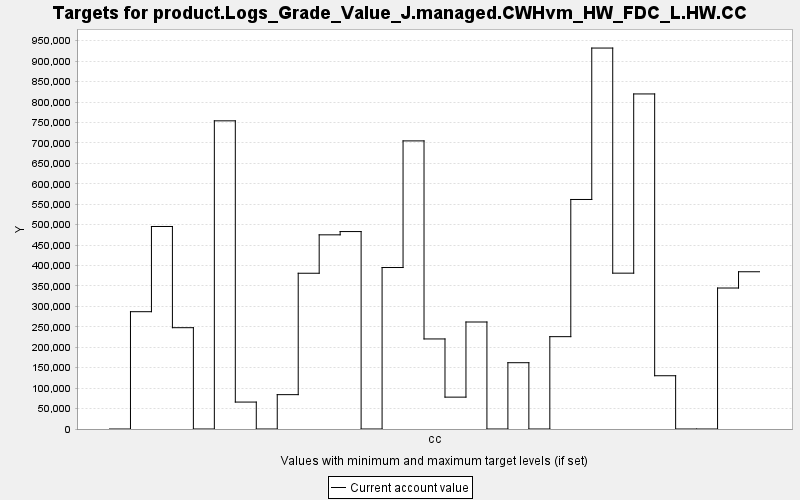

Values plotted in this chart, from the file beside it:
TARGET, PERIOD, YEAR, PERIODWIDTH, MINIMUM, MAXIMUM, MINWEIGHT, MAXWEIGHT, CURRENT, SUMMARY
product.Logs_Grade_Value_J.managed.CWHvm…, 0, 0, 10.0, 0.0, 10000, 1.0, 1.0, 0.0, 0.0
product.Logs_Grade_Value_J.managed.CWHvm…, 1, 10, 10.0, 0.0, 10000, 1.0, 1.0, 287020, 0.0
product.Logs_Grade_Value_J.managed.CWHvm…, 2, 20, 10.0, 0.0, 10000, 1.0, 1.0, 495510, 0.0
product.Logs_Grade_Value_J.managed.CWHvm…, 3, 30, 10.0, 0.0, 10000, 1.0, 1.0, 247881, 0.0
product.Logs_Grade_Value_J.managed.CWHvm…, 4, 40, 10.0, 0.0, 10000, 1.0, 1.0, 0.0, 0.0
product.Logs_Grade_Value_J.managed.CWHvm…, 5, 50, 10.0, 0.0, 10000, 1.0, 1.0, 754012, 0.0
product.Logs_Grade_Value_J.managed.CWHvm…, 6, 60, 10.0, 0.0, 10000, 1.0, 1.0, 65902, 0.0
product.Logs_Grade_Value_J.managed.CWHvm…, 7, 70, 10.0, 0.0, 10000, 1.0, 1.0, 0.0, 0.0
product.Logs_Grade_Value_J.managed.CWHvm…, 8, 80, 10.0, 0.0, 10000, 1.0, 1.0, 84051, 0.0
product.Logs_Grade_Value_J.managed.CWHvm…, 9, 90, 10.0, 0.0, 10000, 1.0, 1.0, 381096, 0.0
product.Logs_Grade_Value_J.managed.CWHvm…, 10, 100, 10.0, 0.0, 10000, 1.0, 1.0, 475075, 0.0
product.Logs_Grade_Value_J.managed.CWHvm…, 11, 110, 10.0, 0.0, 10000, 1.0, 1.0, 483075, 0.0
product.Logs_Grade_Value_J.managed.CWHvm…, 12, 120, 10.0, 0.0, 10000, 1.0, 1.0, 0.0, 0.0
product.Logs_Grade_Value_J.managed.CWHvm…, 13, 130, 10.0, 0.0, 10000, 1.0, 1.0, 395102, 0.0
product.Logs_Grade_Value_J.managed.CWHvm…, 14, 140, 10.0, 0.0, 10000, 1.0, 1.0, 704939, 0.0
product.Logs_Grade_Value_J.managed.CWHvm…, 15, 150, 10.0, 0.0, 10000, 1.0, 1.0, 220350, 0.0
product.Logs_Grade_Value_J.managed.CWHvm…, 16, 160, 10.0, 0.0, 10000, 1.0, 1.0, 77968, 0.0
product.Logs_Grade_Value_J.managed.CWHvm…, 17, 170, 10.0, 0.0, 10000, 1.0, 1.0, 261804, 0.0
product.Logs_Grade_Value_J.managed.CWHvm…, 18, 180, 10.0, 0.0, 10000, 1.0, 1.0, 0.0, 0.0
product.Logs_Grade_Value_J.managed.CWHvm…, 19, 190, 10.0, 0.0, 10000, 1.0, 1.0, 162203, 0.0
product.Logs_Grade_Value_J.managed.CWHvm…, 20, 200, 10.0, 0.0, 10000, 1.0, 1.0, 0.0, 0.0
product.Logs_Grade_Value_J.managed.CWHvm…, 21, 210, 10.0, 0.0, 10000, 1.0, 1.0, 225941, 0.0
product.Logs_Grade_Value_J.managed.CWHvm…, 22, 220, 10.0, 0.0, 10000, 1.0, 1.0, 561601, 0.0
product.Logs_Grade_Value_J.managed.CWHvm…, 23, 230, 10.0, 0.0, 10000, 1.0, 1.0, 932093, 0.0
product.Logs_Grade_Value_J.managed.CWHvm…, 24, 240, 10.0, 0.0, 10000, 1.0, 1.0, 381306, 0.0
product.Logs_Grade_Value_J.managed.CWHvm…, 25, 250, 10.0, 0.0, 10000, 1.0, 1.0, 819808, 0.0
product.Logs_Grade_Value_J.managed.CWHvm…, 26, 260, 10.0, 0.0, 10000, 1.0, 1.0, 130320, 0.0
product.Logs_Grade_Value_J.managed.CWHvm…, 27, 270, 10.0, 0.0, 10000, 1.0, 1.0, 0.0, 0.0
product.Logs_Grade_Value_J.managed.CWHvm…, 28, 280, 10.0, 0.0, 10000, 1.0, 1.0, 0.0, 0.0
product.Logs_Grade_Value_J.managed.CWHvm…, 29, 290, 10.0, 0.0, 10000, 1.0, 1.0, 344959, 0.0
product.Logs_Grade_Value_J.managed.CWHvm…, 30, 300, 10.0, 0.0, 10000, 1.0, 1.0, 384750, 0.0
